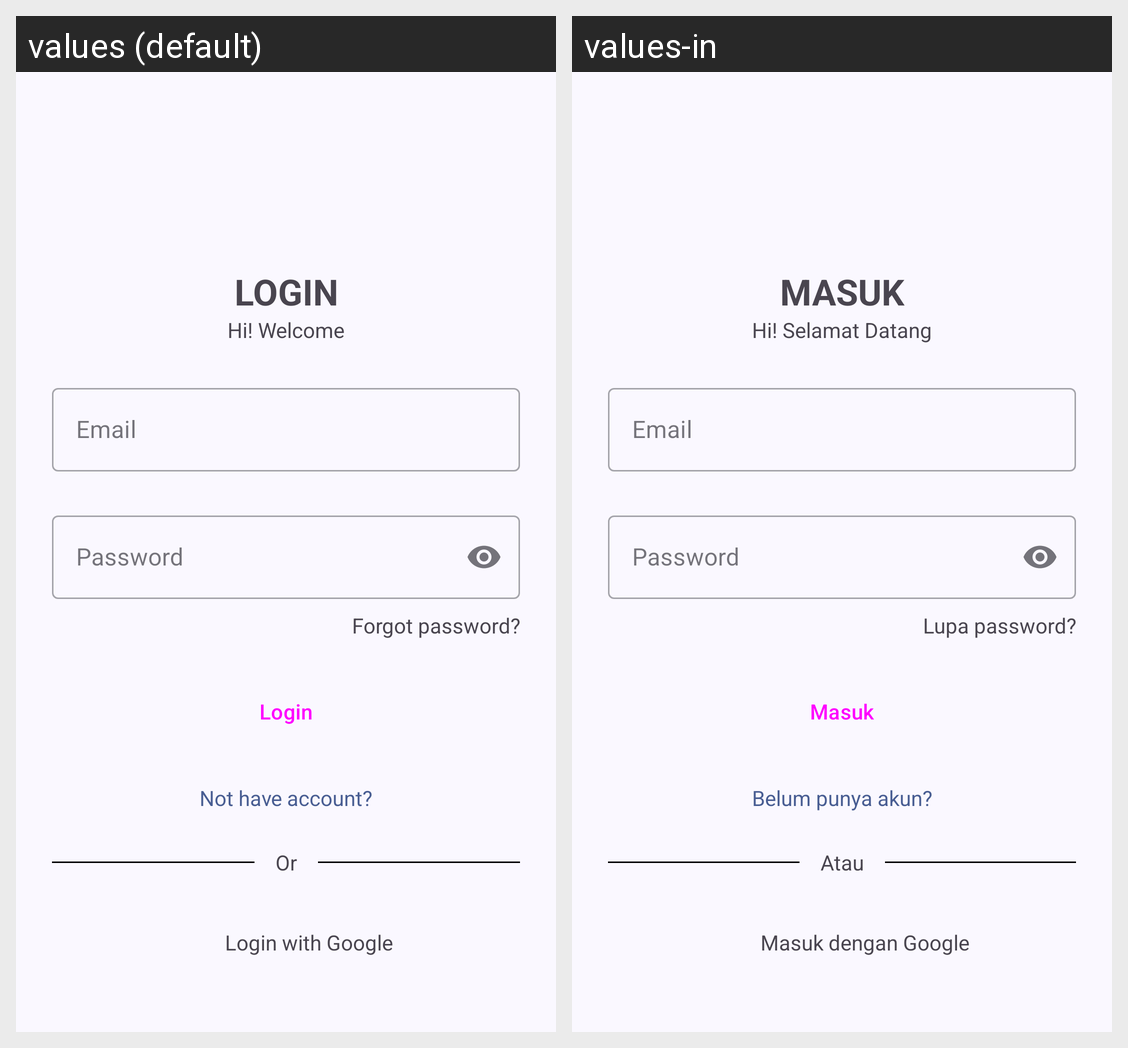

The Android screen above is rendered under two locales of the same app. Produce the string resources it draws, with the default and per-locale values.
Android screen res/layout/activity_login.xml rendered under 2 locales, left to right: values (default), values-in. Device: Nexus 5 (rendered at 1080×1920; each locale shown at half size, 540×960, under a caption strip naming it); theme Theme.Frency.
Strings drawn on this screen, with the default value and each locale's value (text and hints the layout hard-codes, and strings that could not be matched under every locale, appear in the picture but are not listed):

login_title
  values: LOGIN
  values-in: MASUK

hi_welcome
  values: Hi! Welcome
  values-in: Hi! Selamat Datang

email
  values: Email
  values-in: Email

password
  values: Password
  values-in: Password

forgot_password
  values: Forgot password?
  values-in: Lupa password?

login_btn
  values: Login
  values-in: Masuk

not_have_account
  values: Not have account?
  values-in: Belum punya akun?

or
  values: Or
  values-in: Atau

login_with_google
  values: Login with Google
  values-in: Masuk dengan Google
